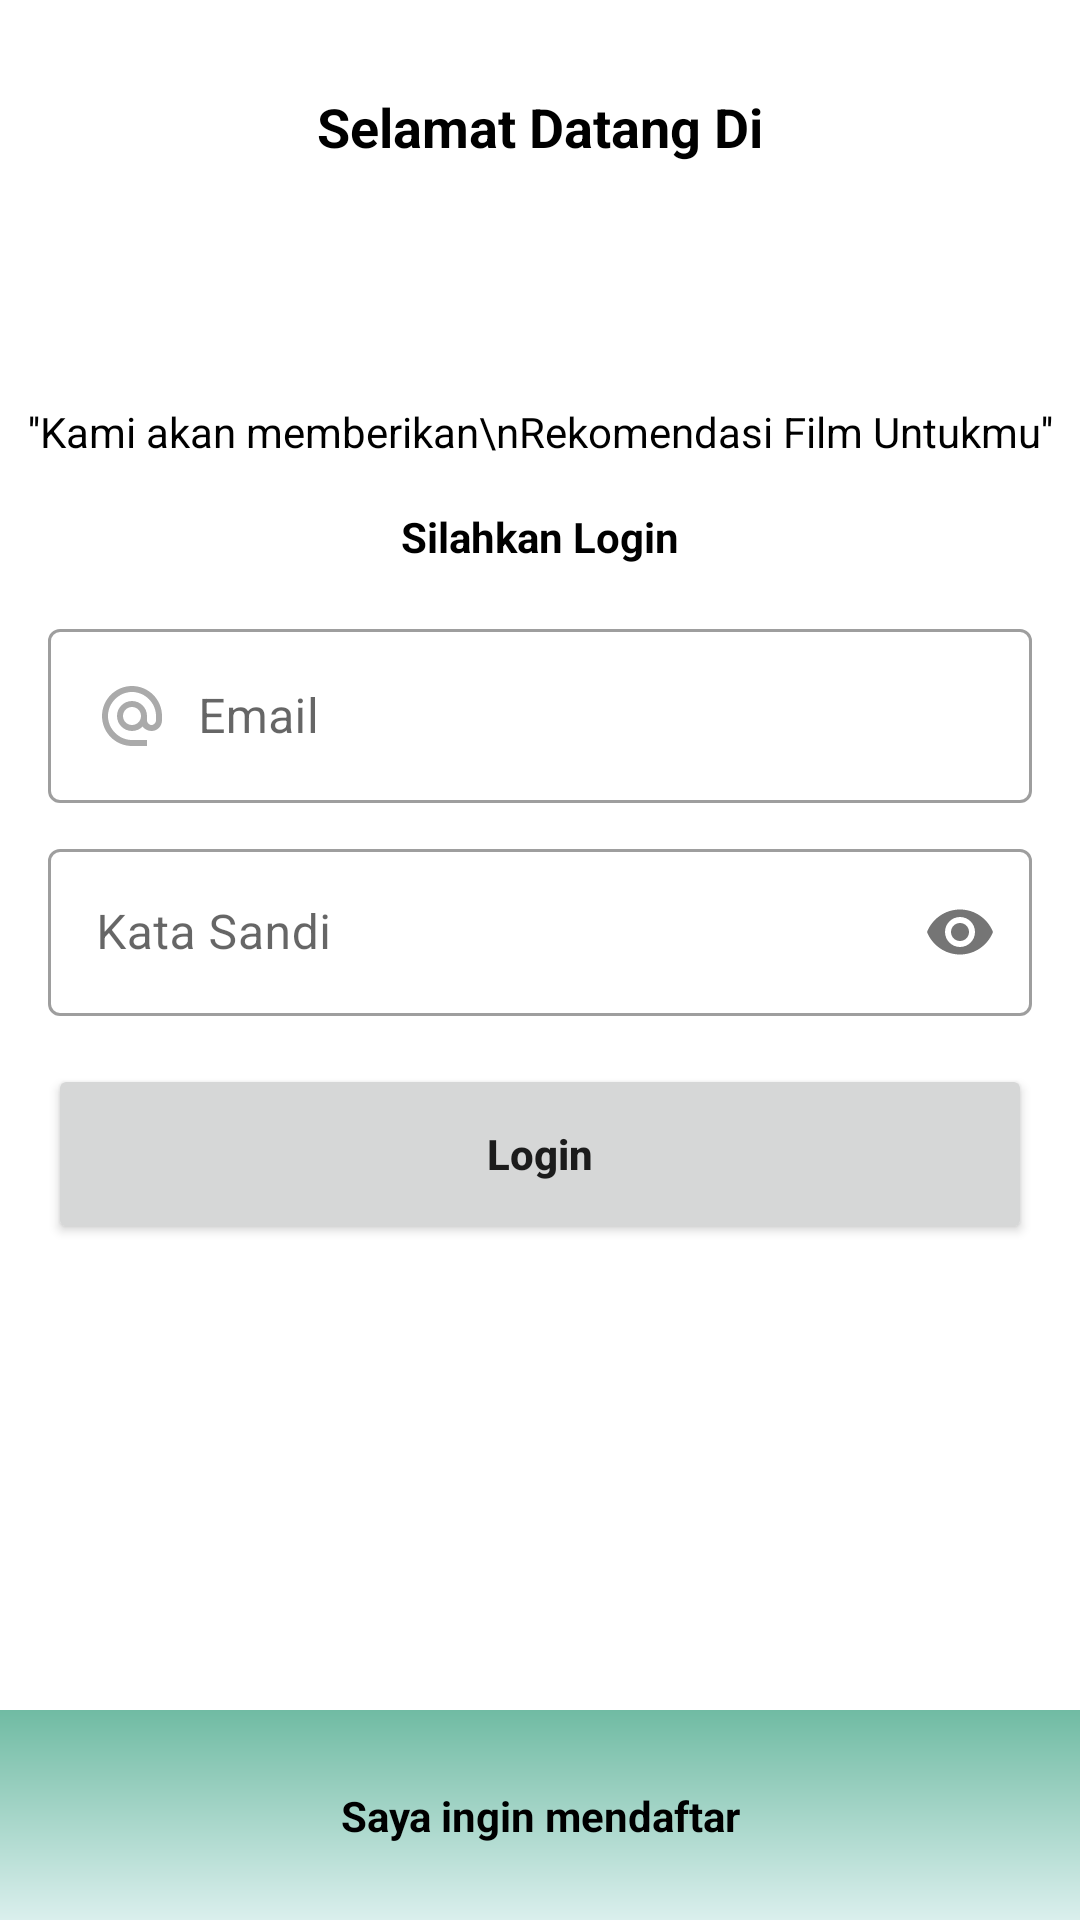

Produce the Android XML layout that renders to this screen, including the resource entries it uses.
<!-- AndroidManifest.xml: application theme Theme.Filmku -->
<!-- res/layout/activity_login.xml -->
<?xml version="1.0" encoding="utf-8"?>
<androidx.constraintlayout.widget.ConstraintLayout xmlns:android="http://schemas.android.com/apk/res/android"
    xmlns:app="http://schemas.android.com/apk/res-auto"
    xmlns:tools="http://schemas.android.com/tools"
    android:layout_width="match_parent"
    android:layout_height="match_parent"
    tools:context=".LoginActivity">


    <TextView
        android:id="@+id/textView"
        android:layout_width="wrap_content"
        android:layout_height="wrap_content"
        android:layout_marginTop="30dp"
        android:text="Selamat Datang Di"
        android:textColor="@color/black"
        android:textSize="18sp"
        android:textStyle="bold"
        app:layout_constraintEnd_toEndOf="parent"
        app:layout_constraintStart_toStartOf="parent"
        app:layout_constraintTop_toTopOf="parent" />

    <ImageView
        android:id="@+id/imageView"
        android:layout_width="wrap_content"
        android:layout_height="80dp"
        android:contentDescription="@string/image"
        app:layout_constraintEnd_toEndOf="parent"
        app:layout_constraintStart_toStartOf="parent"
        app:layout_constraintTop_toBottomOf="@+id/textView" />

    <TextView
        android:id="@+id/tagline"
        android:layout_width="wrap_content"
        android:layout_height="wrap_content"
        android:text="''Kami akan memberikan\nRekomendasi Film Untukmu''"
        android:textAlignment="center"
        android:textColor="@color/black"
        app:layout_constraintEnd_toEndOf="parent"
        app:layout_constraintStart_toStartOf="parent"
        app:layout_constraintTop_toBottomOf="@+id/imageView" />

    <TextView
        android:id="@+id/login"
        android:layout_width="wrap_content"
        android:layout_height="wrap_content"
        android:text="Silahkan Login"
        android:textColor="@color/black"
        android:layout_marginTop="16dp"
        android:textStyle="bold"
        app:layout_constraintEnd_toEndOf="parent"
        app:layout_constraintStart_toStartOf="parent"
        app:layout_constraintTop_toBottomOf="@+id/tagline" />

    <com.google.android.material.textfield.TextInputLayout
        android:id="@+id/textInputLayout"
        style="@style/Widget.MaterialComponents.TextInputLayout.OutlinedBox"
        android:layout_width="match_parent"
        android:layout_height="wrap_content"
        android:layout_marginStart="16dp"
        android:layout_marginEnd="16dp"
        android:layout_marginTop="16dp"
        app:layout_constraintTop_toBottomOf="@+id/login">

        <com.google.android.material.textfield.TextInputEditText
            android:id="@+id/emailEt"
            android:layout_width="match_parent"
            android:layout_height="wrap_content"
            android:drawableStart="@drawable/ic_baseline_alternate_email_24"
            android:hint="Email"
            android:inputType="textEmailAddress"
            android:drawablePadding="10dp"  />

    </com.google.android.material.textfield.TextInputLayout>


    <com.google.android.material.textfield.TextInputLayout
        android:id="@+id/textInputLayout2"
        style="@style/Widget.MaterialComponents.TextInputLayout.OutlinedBox"
        android:layout_width="match_parent"
        android:layout_height="wrap_content"
        android:layout_marginTop="10dp"
        app:layout_constraintTop_toBottomOf="@+id/textInputLayout"
        app:passwordToggleEnabled="true"
        android:layout_marginStart="16dp"
        android:layout_marginEnd="16dp"
        tools:layout_editor_absoluteX="16dp">

        <com.google.android.material.textfield.TextInputEditText
            android:id="@+id/passwordEt"
            android:layout_width="match_parent"
            android:layout_height="wrap_content"
            android:drawableStart="@drawable/ic_baseline_lock_24"
            android:hint="Kata Sandi"
            android:inputType="textPassword"
            android:drawablePadding="10dp" />

    </com.google.android.material.textfield.TextInputLayout>

    <ProgressBar
        android:id="@+id/progressBar"
        android:layout_width="wrap_content"
        android:layout_marginTop="16dp"
        android:layout_height="wrap_content"
        app:layout_constraintEnd_toEndOf="parent"
        android:visibility="gone"
        app:layout_constraintStart_toStartOf="parent"
        app:layout_constraintTop_toBottomOf="@+id/textInputLayout2" />

    <Button
        android:layout_width="match_parent"
        android:layout_height="60dp"
        android:layout_marginStart="16dp"
        android:layout_marginEnd="16dp"
        android:text="Login"
        android:id="@+id/loginBtn"
        android:layout_marginTop="16dp"
        android:textAllCaps="false"
        android:textStyle="bold"
        app:layout_constraintTop_toBottomOf="@+id/progressBar" />

    <View
        android:id="@+id/view2"
        android:layout_width="match_parent"
        android:layout_height="70dp"
        android:background="@drawable/bg"
        app:layout_constraintBottom_toBottomOf="parent"
        app:layout_constraintEnd_toEndOf="parent"
        app:layout_constraintStart_toStartOf="parent" />

    <TextView
        android:id="@+id/goToRegister"
        android:layout_width="wrap_content"
        android:layout_height="wrap_content"
        android:text="Saya ingin mendaftar"
        android:textAlignment="center"
        android:textColor="@color/black"
        android:textStyle="bold"
        android:padding="10dp"
        app:layout_constraintBottom_toBottomOf="@+id/view2"
        app:layout_constraintEnd_toEndOf="parent"
        app:layout_constraintStart_toStartOf="@+id/view2"
        app:layout_constraintTop_toTopOf="@+id/view2" />

</androidx.constraintlayout.widget.ConstraintLayout>
<!-- resources referenced by this layout -->
<resources>
  <color name="black">#FF000000</color>
  <!-- drawable bg (drawable) -->
  <?xml version="1.0" encoding="utf-8"?>
  <shape xmlns:android="http://schemas.android.com/apk/res/android" android:shape="rectangle">
  
      <gradient
          android:startColor="@color/primary"
          android:endColor="@color/secondary"
          android:angle="270"/>
  
  </shape>
  <!-- drawable ic_baseline_alternate_email_24 (drawable) -->
  <vector android:height="24dp" android:tint="@android:color/darker_gray"
      android:viewportHeight="24" android:viewportWidth="24"
      android:width="24dp" xmlns:android="http://schemas.android.com/apk/res/android">
      <path android:fillColor="@android:color/darker_gray" android:pathData="M12,2C6.48,2 2,6.48 2,12s4.48,10 10,10h5v-2h-5c-4.34,0 -8,-3.66 -8,-8s3.66,-8 8,-8 8,3.66 8,8v1.43c0,0.79 -0.71,1.57 -1.5,1.57s-1.5,-0.78 -1.5,-1.57L17,12c0,-2.76 -2.24,-5 -5,-5s-5,2.24 -5,5 2.24,5 5,5c1.38,0 2.64,-0.56 3.54,-1.47 0.65,0.89 1.77,1.47 2.96,1.47 1.97,0 3.5,-1.6 3.5,-3.57L22,12c0,-5.52 -4.48,-10 -10,-10zM12,15c-1.66,0 -3,-1.34 -3,-3s1.34,-3 3,-3 3,1.34 3,3 -1.34,3 -3,3z"/>
  </vector>
  <string name="image">image</string>
  <style name="Theme.Filmku" parent="Theme.MaterialComponents.Light.NoActionBar">
          
          <item name="colorPrimary">@color/primary</item>
          <item name="colorPrimaryVariant">@color/primary</item>
          <item name="colorOnPrimary">@color/white</item>
          
          <item name="colorSecondary">@color/teal_200</item>
          <item name="colorSecondaryVariant">@color/teal_700</item>
          <item name="colorOnSecondary">@color/black</item>
          
          <item name="android:statusBarColor" tools:targetApi="l">?attr/colorPrimaryVariant</item>
          
      </style>
  <color name="primary">#70bba3</color>
  <color name="secondary">#DAEFED</color>
  <color name="white">#FFFFFFFF</color>
  <color name="teal_200">#FF03DAC5</color>
  <color name="teal_700">#FF018786</color>
</resources>
